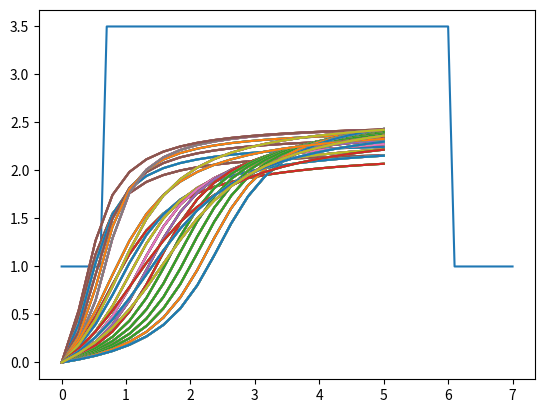

Write Python code to recreate this figure.
from matplotlib import pyplot as plt
import numpy as np
from math import pow
import sympy as sym


class Coordinate:
    def __init__(self,x,y):
      """first Argument is the x coordinate and second is the y coordinate"""
      self.x = x
      self.y = y


def makeMap():      ## for now it will return a fixed map
    """This method creates a dictionary by combining the GPS-coordinate and
     the ultrasonic sensors"""
    parkmap = {
        0.0: 1,
        0.1: 1,
        0.2: 1,
        0.3: 1,
        0.4: 1,
        0.5: 1,
        0.6: 1,
        0.7: 3.5,
        0.8: 3.5,
        0.9: 3.5,
        1.0: 3.5,
        1.1: 3.5,
        1.2: 3.5,
        1.3: 3.5,
        1.4: 3.5,
        1.5: 3.5,
        1.6: 3.5,
        1.7: 3.5,
        1.8: 3.5,
        1.9: 3.5,
        2.0: 3.5,
        2.1: 3.5,
        2.2: 3.5,
        2.3: 3.5,
        2.5: 3.5,
        2.6: 3.5,
        2.7: 3.5,
        2.8: 3.5,
        2.9: 3.5,
        3.0: 3.5,
        3.1: 3.5,
        3.2: 3.5,
        3.3: 3.5,
        3.4: 3.5,
        3.5: 3.5,
        3.6: 3.5,
        3.7: 3.5,
        3.8: 3.5,
        3.9: 3.5,
        4.0: 3.5,
        4.1: 3.5,
        4.2: 3.5,
        4.3: 3.5,
        4.4: 3.5,
        4.5: 3.5,
        4.6: 3.5,
        4.7: 3.5,
        4.8: 3.5,
        4.9: 3.5,
        5.0: 3.5,
        5.1: 3.5,
        5.2: 3.5,
        5.3: 3.5,
        5.4: 3.5,
        5.5: 3.5,
        5.6: 3.5,
        5.7: 3.5,
        5.8: 3.5,
        5.9: 3.5,
        6.0: 3.5,
        6.1: 1.0,
        6.2: 1.0,
        6.3: 1.0,
        6.4: 1.0,
        6.5: 1.0,
        6.6: 1.0,
        6.7: 1.0,
        6.8: 1.0,
        6.9: 1.0,
        7.0: 1.0,
    }
    return parkmap

def deriv(f,x):

    h = 0.000000001                 #step-size
    return (f(x+h) - f(x))/h        #definition of derivative


def tangent_line(f, x_0, a, b):
    x = np.linspace(a, b, 200)
    y = f(x)
    y_0 = f(x_0)
    y_tan = deriv(f, x_0) * (x - x_0) + y_0

    # plotting
    plt.plot(x, y, 'r-')
    plt.plot(x, y_tan, 'b-')
    plt.axis([a, b, a, b])
    plt.xlabel('x')
    plt.ylabel('y')
    plt.title('Plot of a function with tangent line')
    plt.show()

def f_arctan(a, b, c, x):
    return a*np.arctan(c) + a*np.arctan(x/b - c)


def f_arctan_d1(a, b, c, x):        #derivative of f_arctan
    return a/(b*(1+(np.power(c-x/b,2))))


def f_arctan_d2(a, b, c, x):        #second derivative of f_arctan
    return (2*a*(c-x/b)) / (np.power(b,2)*(np.power(np.power(c-x/b,2)+1,2)))


def path(current,goal):
    """first argument takes in the current coordinate of the car and the second is the
     coordinate of the goal position this method will return the optimal
     trajectory"""
    CarLength = 3
    Depth =  np.abs(goal.y - current.y)    #2
    Length = np.abs(goal.x - current.y)      #10
    Period = 7      # changes the slope of the curve, temporary**
    Deptharray = np.linspace(0,Depth,20)
    Periodarray =np.linspace(0, Period,20)
    Lengtharray = np.linspace(0,Length,20)
    Phasearray = np.linspace(1,5,20)

    for a in Deptharray:           #????
        for b in Periodarray:        #????
            for c in Phasearray:
                if a != 0 and b!= 0:
                    function= f_arctan(a, b, c, Lengtharray)

                    if abs((f_arctan(a, b, c, goal.x) - goal.y)) > 0.2:   # filter out every function of which distance to
                        break                                             # to the goal position at goal.x is to big

                    if f_arctan_d1(a, b, c, goal.x ) > 0.1:               # filter out every function that ends with a slope
                        break                                             # larger than 0.1 rad (to ensure that the car is parked horizontally)
                    for x in Lengtharray:       # filter out every function with a radius of curvature larger
                       if x != 0:               # than that of renault twizy

                           f_deriv = f_arctan_d1(a, b, c, x)        # first derivative
                           f_deriv2 = f_arctan_d2(a, b, c, x)       # second derivative

                           if f_deriv2 != 0:
                               Radius= int(np.absolute(np.power(1+np.power(f_deriv, 2), 3/2)/((f_deriv2))))  #formula for radius of curvature
                               if Radius < 3.3:
                                  plt.plot(Lengtharray, function)
                                  #TODO: Lägg till dessa i funktioner








current = Coordinate(0,0)
goal = Coordinate(5, 2.25)

a=2.5
b=1.4
c=1
CarLength=3

#plt.plot(t, f(t), '--b')
plt.plot(list(makeMap().keys()),list(makeMap().values()))
#plt.show()

path(current, goal)
plt.show()
